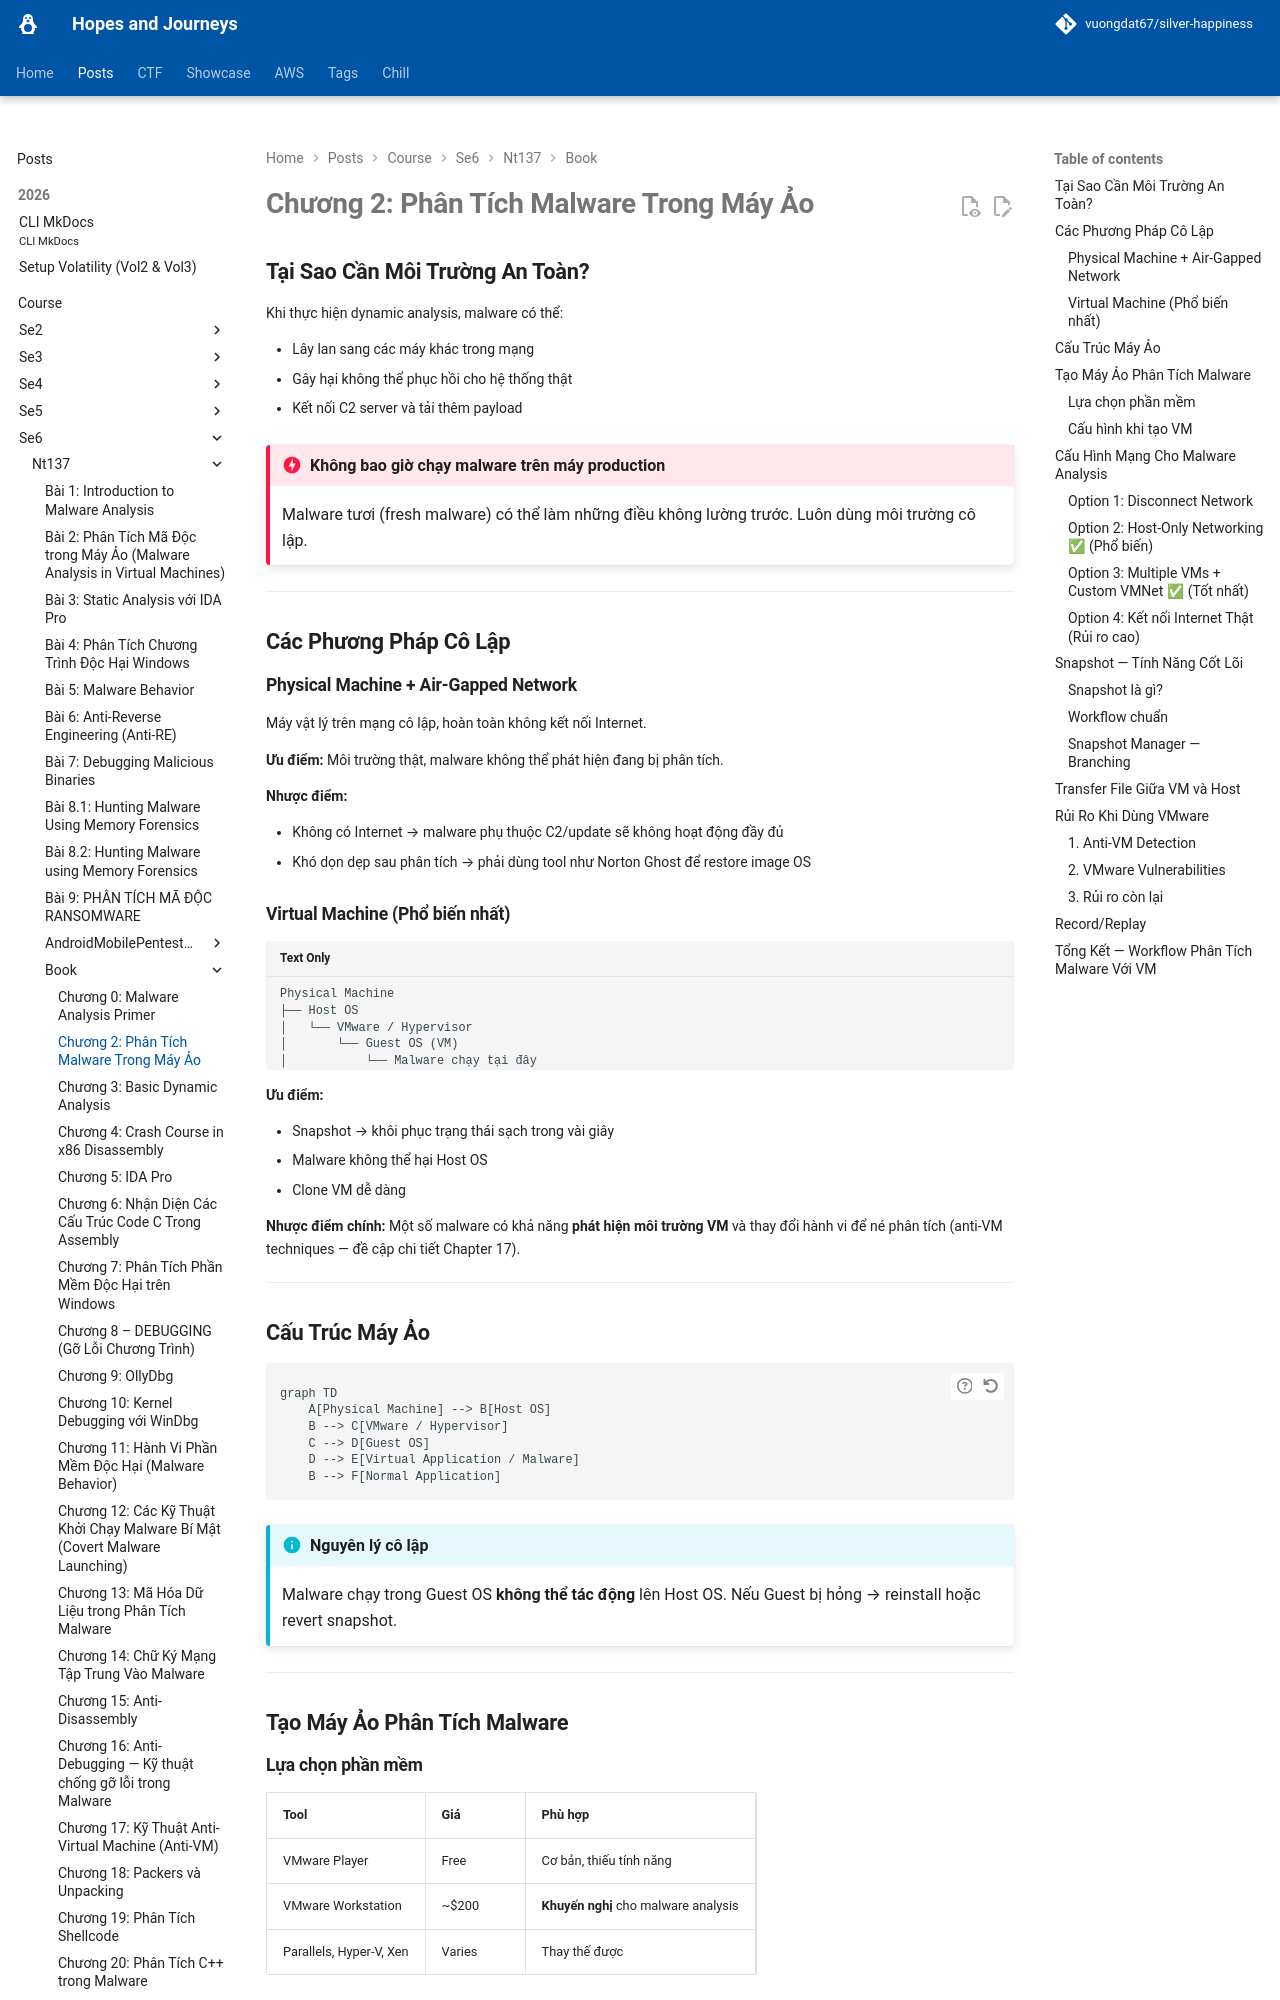

repository: vuongdat67/silver-happiness · page: posts/course/se6/nt137/Book/C2/index.html · generator: mkdocs

# Chương 2: Phân Tích Malware Trong Máy Ảo

## Tại Sao Cần Môi Trường An Toàn?

Khi thực hiện dynamic analysis, malware có thể:

- Lây lan sang các máy khác trong mạng
- Gây hại không thể phục hồi cho hệ thống thật
- Kết nối C2 server và tải thêm payload

!!! danger "Không bao giờ chạy malware trên máy production"
    Malware tươi (fresh malware) có thể làm những điều không lường trước. Luôn dùng môi trường cô lập.

---

## Các Phương Pháp Cô Lập

### Physical Machine + Air-Gapped Network

Máy vật lý trên mạng cô lập, hoàn toàn không kết nối Internet.

**Ưu điểm:** Môi trường thật, malware không thể phát hiện đang bị phân tích.

**Nhược điểm:**

- Không có Internet → malware phụ thuộc C2/update sẽ không hoạt động đầy đủ
- Khó dọn dẹp sau phân tích → phải dùng tool như Norton Ghost để restore image OS

### Virtual Machine (Phổ biến nhất)

```
Physical Machine
├── Host OS
│   └── VMware / Hypervisor
│       └── Guest OS (VM)
│           └── Malware chạy tại đây
```

**Ưu điểm:**

- Snapshot → khôi phục trạng thái sạch trong vài giây
- Malware không thể hại Host OS
- Clone VM dễ dàng

**Nhược điểm chính:** Một số malware có khả năng **phát hiện môi trường VM** và thay đổi hành vi để né phân tích (anti-VM techniques — đề cập chi tiết Chapter 17).

---

## Cấu Trúc Máy Ảo

```mermaid
graph TD
    A[Physical Machine] --> B[Host OS]
    B --> C[VMware / Hypervisor]
    C --> D[Guest OS]
    D --> E[Virtual Application / Malware]
    B --> F[Normal Application]
```

!!! info "Nguyên lý cô lập"
    Malware chạy trong Guest OS **không thể tác động** lên Host OS. Nếu Guest bị hỏng → reinstall hoặc revert snapshot.

---

## Tạo Máy Ảo Phân Tích Malware

### Lựa chọn phần mềm

| Tool | Giá | Phù hợp |
|---|---|---|
| VMware Player | Free | Cơ bản, thiếu tính năng |
| VMware Workstation | ~$200 | **Khuyến nghị** cho malware analysis |
| Parallels, Hyper-V, Xen | Varies | Thay thế được |

VMware Workstation có các tính năng quan trọng:

- Snapshot / Snapshot Manager
- Clone VM
- Record/Replay
- Shared Folders
- Drag-and-drop file transfer
